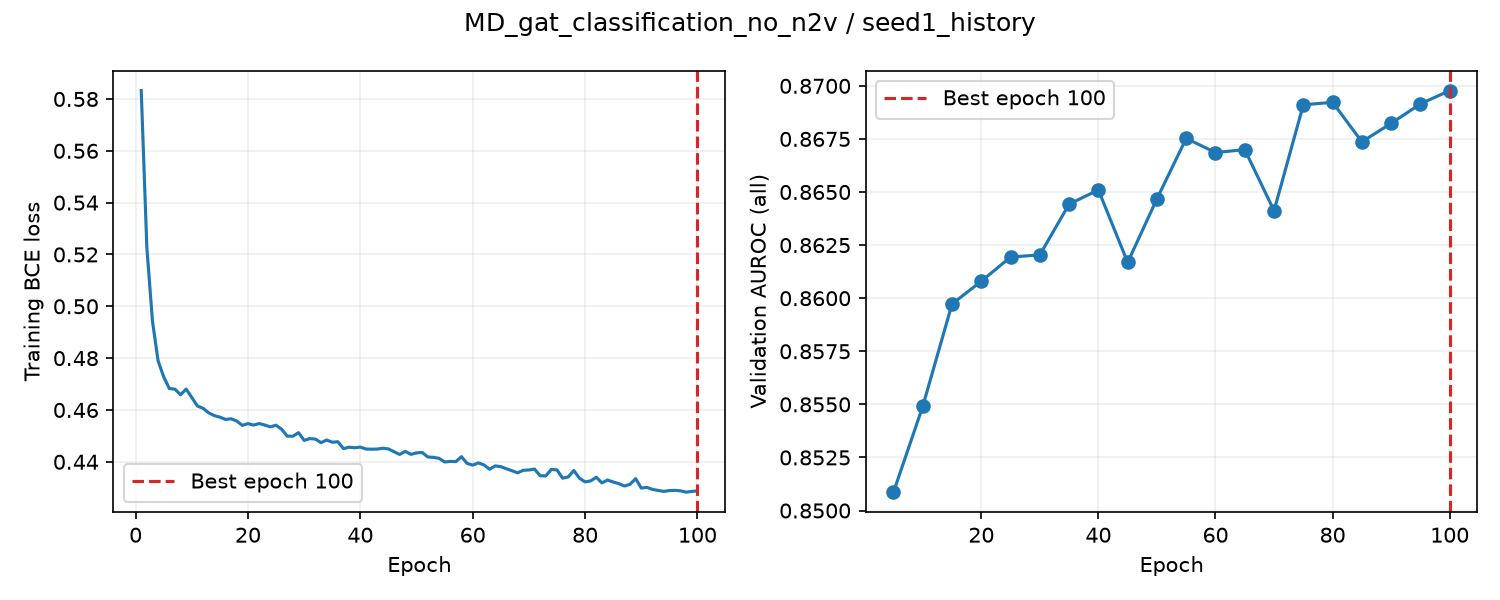

The file beside this chart, header and first rows:
epoch, train_loss, valid_auroc, valid_mae, epoch_seconds, elapsed_seconds, is_best, best_epoch
1, 0.5832, , , 3.252, 3.252, False, 0
2, 0.5227, , , 3.214, 6.558, False, 0
3, 0.4943, , , 3.177, 9.734, False, 0
4, 0.479, , , 3.188, 12.92, False, 0
5, 0.4727, 0.8509, , 8.844, 21.77, True, 5
6, 0.4683, , , 3.206, 25.06, False, 5
7, 0.468, , , 3.196, 28.26, False, 5
8, 0.4659, , , 3.167, 31.43, False, 5
9, 0.4681, , , 3.17, 34.61, False, 5
10, 0.4648, 0.8549, , 8.879, 43.49, True, 10
11, 0.4615, , , 3.253, 46.84, False, 10
12, 0.4606, , , 3.19, 50.03, False, 10
13, 0.4589, , , 3.178, 53.21, False, 10
14, 0.4578, , , 3.181, 56.39, False, 10
15, 0.4572, 0.8597, , 8.924, 65.32, True, 15
16, 0.4563, , , 3.287, 68.83, False, 15
17, 0.4566, , , 3.181, 72.01, False, 15
18, 0.4557, , , 3.129, 75.14, False, 15
19, 0.454, , , 3.205, 78.34, False, 15
20, 0.4547, 0.8608, , 8.97, 87.31, True, 20
21, 0.4542, , , 3.27, 90.68, False, 20
22, 0.4548, , , 3.184, 93.87, False, 20
23, 0.4542, , , 3.168, 97.04, False, 20
24, 0.4535, , , 3.202, 100.2, False, 20
25, 0.4541, 0.8619, , 8.985, 109.2, True, 25
26, 0.4525, , , 3.304, 112.6, False, 25
27, 0.4499, , , 3.178, 115.8, False, 25
28, 0.4499, , , 3.156, 119, False, 25
29, 0.4512, , , 3.206, 122.2, False, 25
30, 0.4483, 0.862, , 9.044, 131.2, True, 30
31, 0.449, , , 3.312, 134.6, False, 30
32, 0.4488, , , 3.188, 137.8, False, 30
33, 0.4474, , , 3.153, 141, False, 30
34, 0.4484, , , 3.181, 144.1, False, 30
35, 0.4476, 0.8644, , 8.89, 153, True, 35
36, 0.4477, , , 3.298, 156.4, False, 35
37, 0.4451, , , 3.185, 159.6, False, 35
38, 0.4456, , , 3.164, 162.8, False, 35
39, 0.4454, , , 3.203, 166, False, 35
40, 0.4457, 0.8651, , 8.9, 174.9, True, 40
41, 0.4449, , , 3.271, 178.3, False, 40
42, 0.4449, , , 3.18, 181.5, False, 40
43, 0.4449, , , 3.197, 184.7, False, 40
44, 0.4452, , , 3.169, 187.8, False, 40
45, 0.445, 0.8617, , 8.933, 196.8, False, 40
46, 0.4439, , , 3.259, 200.1, False, 40
47, 0.4428, , , 3.138, 203.3, False, 40
48, 0.444, , , 3.214, 206.5, False, 40
49, 0.4429, , , 3.177, 209.6, False, 40
50, 0.4434, 0.8647, , 8.979, 218.6, False, 40
51, 0.4436, , , 3.302, 222, False, 40
52, 0.4419, , , 3.169, 225.2, False, 40
53, 0.4417, , , 3.189, 228.4, False, 40
54, 0.4414, , , 3.166, 231.6, False, 40
55, 0.4399, 0.8675, , 8.959, 240.5, True, 55
56, 0.4402, , , 3.255, 243.9, False, 55
57, 0.4401, , , 3.175, 247, False, 55
58, 0.442, , , 3.174, 250.2, False, 55
59, 0.4394, , , 3.169, 253.4, False, 55
60, 0.4387, 0.8669, , 8.989, 262.4, False, 55
... 40 more rows
